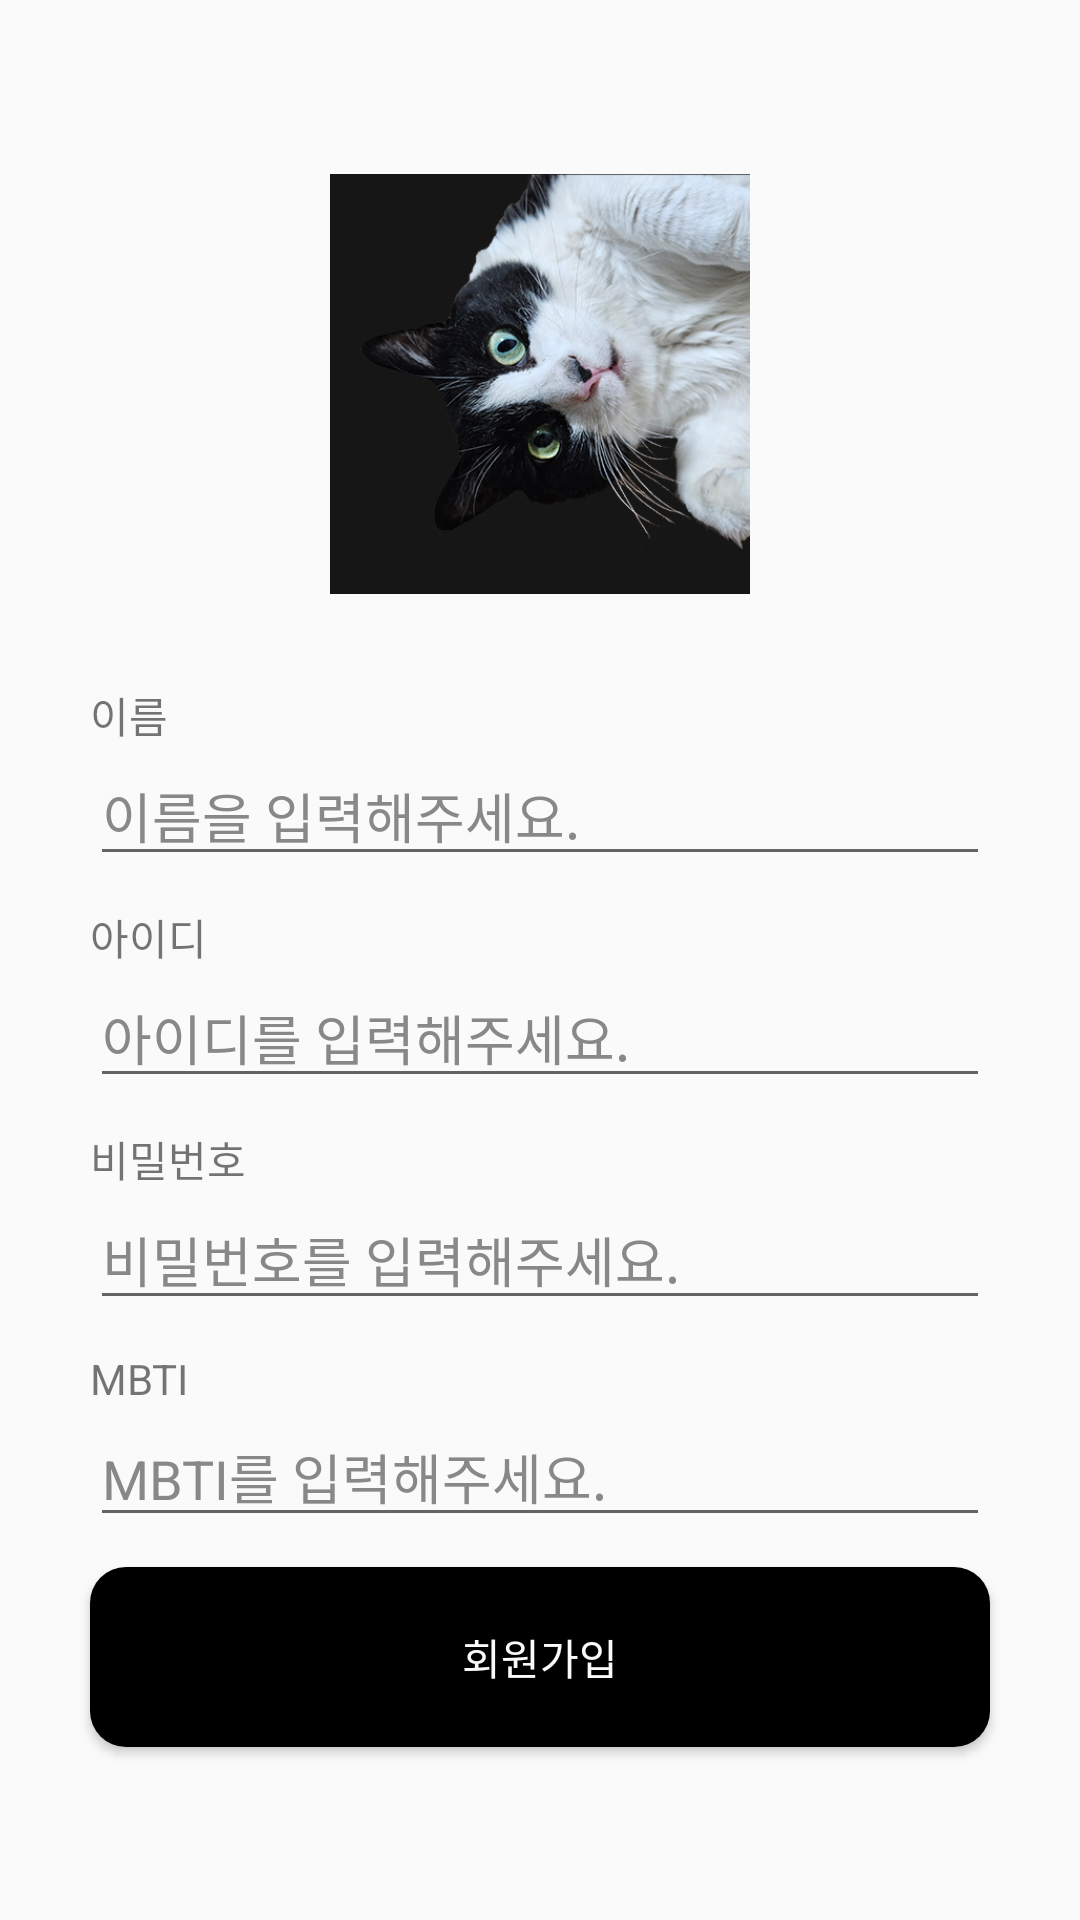

Produce the Android XML layout that renders to this screen, including the resource entries it uses.
<!-- AndroidManifest.xml: application theme Theme.SignToIntroduce -->
<!-- res/layout/activity_sign_up.xml -->
<?xml version="1.0" encoding="utf-8"?>
<androidx.constraintlayout.widget.ConstraintLayout xmlns:android="http://schemas.android.com/apk/res/android"
    xmlns:app="http://schemas.android.com/apk/res-auto"
    xmlns:tools="http://schemas.android.com/tools"
    android:id="@+id/main"
    android:layout_width="match_parent"
    android:layout_height="match_parent"
    tools:context=".SignUpActiviy">

    <EditText
        android:id="@+id/signup_id_input"
        android:layout_width="300dp"
        android:layout_height="wrap_content"
        android:ems="10"
        android:hint="@string/id_hint"
        android:inputType="text"
        android:textColorHint="#888888"
        app:layout_constraintBottom_toTopOf="@+id/signup_pw_title"
        app:layout_constraintEnd_toEndOf="@+id/signup_id_title"
        app:layout_constraintHorizontal_bias="0.5"
        app:layout_constraintStart_toStartOf="@+id/signup_id_title"
        app:layout_constraintTop_toBottomOf="@+id/signup_id_title" />

    <TextView
        android:id="@+id/signup_name_title"
        android:layout_width="300dp"
        android:layout_height="wrap_content"
        android:layout_marginTop="30dp"
        android:text="@string/name_title"
        app:layout_constraintBottom_toTopOf="@+id/signup_name_input"
        app:layout_constraintEnd_toEndOf="@+id/signup_logo"
        app:layout_constraintHorizontal_bias="0.5"
        app:layout_constraintStart_toStartOf="@+id/signup_logo"
        app:layout_constraintTop_toBottomOf="@+id/signup_logo" />

    <EditText
        android:id="@+id/signup_pw_input"
        android:layout_width="300dp"
        android:layout_height="wrap_content"
        android:ems="10"
        android:hint="@string/pw_hint"
        android:inputType="textPassword"
        android:textColorHint="#888888"
        app:layout_constraintBottom_toTopOf="@+id/signup_mbti_title"
        app:layout_constraintEnd_toEndOf="@+id/signup_pw_title"
        app:layout_constraintHorizontal_bias="0.5"
        app:layout_constraintStart_toStartOf="@+id/signup_pw_title"
        app:layout_constraintTop_toBottomOf="@+id/signup_pw_title" />

    <EditText
        android:id="@+id/signup_name_input"
        android:layout_width="300dp"
        android:layout_height="wrap_content"
        android:ems="10"
        android:hint="@string/name_hint"
        android:textColorHint="#888888"
        app:layout_constraintBottom_toTopOf="@+id/signup_id_title"
        app:layout_constraintEnd_toEndOf="@+id/signup_name_title"
        app:layout_constraintHorizontal_bias="0.5"
        app:layout_constraintStart_toStartOf="@+id/signup_name_title"
        app:layout_constraintTop_toBottomOf="@+id/signup_name_title" />

    <TextView
        android:id="@+id/signup_pw_title"
        android:layout_width="300dp"
        android:layout_height="wrap_content"
        android:layout_marginTop="10dp"
        android:text="@string/pw_title"
        app:layout_constraintBottom_toTopOf="@+id/signup_pw_input"
        app:layout_constraintEnd_toEndOf="@+id/signup_id_input"
        app:layout_constraintHorizontal_bias="0.5"
        app:layout_constraintStart_toStartOf="@+id/signup_id_input"
        app:layout_constraintTop_toBottomOf="@+id/signup_id_input" />

    <TextView
        android:id="@+id/signup_id_title"
        android:layout_width="300dp"
        android:layout_height="wrap_content"
        android:layout_marginTop="10dp"
        android:text="@string/id_title"
        app:layout_constraintBottom_toTopOf="@+id/signup_id_input"
        app:layout_constraintEnd_toEndOf="@+id/signup_name_input"
        app:layout_constraintHorizontal_bias="0.5"
        app:layout_constraintStart_toStartOf="@+id/signup_name_input"
        app:layout_constraintTop_toBottomOf="@+id/signup_name_input" />

    <Button
        android:id="@+id/signup_btn_signup"
        android:layout_width="300dp"
        android:layout_height="wrap_content"
        android:layout_marginTop="10dp"
        android:background="@drawable/btn_selected"
        android:text="@string/btn_signup"
        android:textColor="#fafafa"
        app:layout_constraintBottom_toBottomOf="parent"
        app:layout_constraintEnd_toEndOf="@+id/signup_mbti_input"
        app:layout_constraintHorizontal_bias="0.5"
        app:layout_constraintStart_toStartOf="@+id/signup_mbti_input"
        app:layout_constraintTop_toBottomOf="@+id/signup_mbti_input" />

    <ImageView
        android:id="@+id/signup_logo"
        android:layout_width="140dp"
        android:layout_height="140dp"
        android:src="@drawable/choco_05"
        app:layout_constraintBottom_toTopOf="@+id/signup_name_title"
        app:layout_constraintEnd_toEndOf="parent"
        app:layout_constraintHorizontal_bias="0.5"
        app:layout_constraintStart_toStartOf="parent"
        app:layout_constraintTop_toTopOf="parent"
        app:layout_constraintVertical_chainStyle="packed" />

    <EditText
        android:id="@+id/signup_mbti_input"
        android:layout_width="300dp"
        android:layout_height="wrap_content"
        android:ems="10"
        android:hint="@string/mbti_hint"
        android:textColorHint="#888888"
        app:layout_constraintBottom_toTopOf="@+id/signup_btn_signup"
        app:layout_constraintEnd_toEndOf="@+id/signup_mbti_title"
        app:layout_constraintHorizontal_bias="0.5"
        app:layout_constraintStart_toStartOf="@+id/signup_mbti_title"
        app:layout_constraintTop_toBottomOf="@+id/signup_mbti_title" />

    <TextView
        android:id="@+id/signup_mbti_title"
        android:layout_width="300dp"
        android:layout_height="wrap_content"
        android:layout_marginTop="10dp"
        android:text="@string/mbti_title"
        app:layout_constraintBottom_toTopOf="@+id/signup_mbti_input"
        app:layout_constraintEnd_toEndOf="@+id/signup_pw_input"
        app:layout_constraintHorizontal_bias="0.5"
        app:layout_constraintStart_toStartOf="@+id/signup_pw_input"
        app:layout_constraintTop_toBottomOf="@+id/signup_pw_input" />

</androidx.constraintlayout.widget.ConstraintLayout>
<!-- resources referenced by this layout -->
<resources>
  <!-- drawable btn_selected (drawable) -->
  <?xml version="1.0" encoding="utf-8"?>
  <selector xmlns:android="http://schemas.android.com/apk/res/android">
      <item
          android:state_pressed="true"
          android:drawable="@drawable/box_black"/>
      <item
          android:state_window_focused="false"
          android:state_enabled="true"
          android:drawable="@drawable/box_black_click"/>
      <item
          android:state_enabled="true"
          android:drawable="@drawable/box_black_click"/>
  </selector>
  <!-- drawable choco_05: jpg bitmap (drawable, 86163 bytes) -->
  <string name="btn_signup">회원가입</string>
  <string name="id_hint">아이디를 입력해주세요.</string>
  <string name="id_title">아이디</string>
  <string name="mbti_hint">MBTI를 입력해주세요.</string>
  <string name="mbti_title">MBTI</string>
  <string name="name_hint">이름을 입력해주세요.</string>
  <string name="name_title">이름</string>
  <string name="pw_hint">비밀번호를 입력해주세요.</string>
  <string name="pw_title">비밀번호</string>
  <style name="Theme.SignToIntroduce" parent="Base.Theme.SignToIntroduce" />
  <!-- drawable box_black (drawable) -->
  <?xml version="1.0" encoding="utf-8" ?>
  <shape xmlns:android="http://schemas.android.com/apk/res/android"
      android:shape="rectangle">
      <solid
          android:color="#FF333333" />
      <size
          android:width="300dp"
          android:height="60dp"/>
      <corners
          android:radius="12dp" />
  </shape>
  <!-- drawable box_black_click (drawable) -->
  <?xml version="1.0" encoding="utf-8" ?>
  <shape xmlns:android="http://schemas.android.com/apk/res/android"
      android:shape="rectangle">
      <solid
          android:color="#FF000000" />
      <size
          android:width="300dp"
          android:height="60dp"/>
      <corners
          android:radius="12dp" />
  </shape>
  <style name="Base.Theme.SignToIntroduce" parent="Theme.AppCompat.Light.NoActionBar">
          
          
      </style>
</resources>
